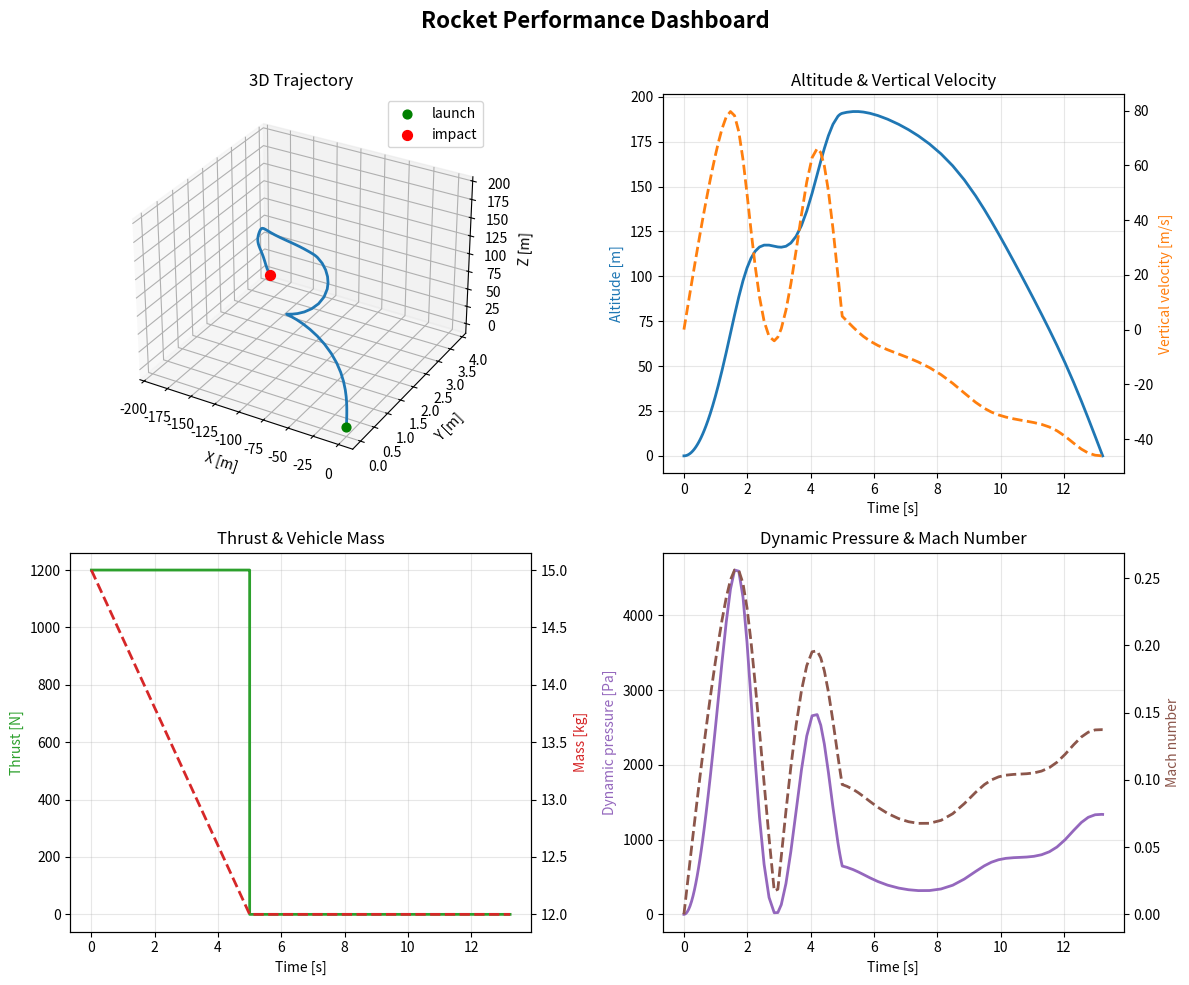

The script that saved this image:
  #!/usr/bin/env python3
"""Atmosphere, vehicle, and 6-DoF rocket flight model."""
from __future__ import annotations

from dataclasses import dataclass, field
from typing import NamedTuple

import matplotlib
matplotlib.use("Agg")
import matplotlib.pyplot as plt
import numpy as np
from numpy.typing import ArrayLike, NDArray
from scipy.integrate import solve_ivp
from scipy.spatial.transform import Rotation as R

G0 = 9.80665                  # standard gravity                         [m/s^2]
R_STAR = 8.31432              # universal gas constant                   [J/(mol K)]
M0 = 0.0289644                # mean molar mass of dry air at sea level  [kg/mol]
R_AIR = R_STAR / M0           # specific gas constant of air (~287.053)  [J/(kg K)]
GAMMA = 1.4                   # ratio of specific heats of air           [-]
R_EARTH = 6_356_766.0         # effective Earth radius (geopotential)    [m]
P_SEA_LEVEL = 101_325.0       # standard sea-level pressure              [Pa]

H_MIN, H_MAX = 0.0, 20_000.0  # supported geometric-altitude range       [m]

# One row per layer:
#   base geopotential altitude Hb [m], base temperature Tb [K], lapse rate L [K/m]
# (L = 0 means an isothermal layer.)
_LAYERS = np.array([
    [0.0,      288.15, -0.0065],   # troposphere
    [11_000.0, 216.65,  0.0000],   # lower stratosphere (isothermal)
])
# Add layers here if H_MAX is raised.
_HB, _TB, _LAPSE = _LAYERS.T


def _layer_temperature(H, Hb, Tb, L):
    return Tb + L * (H - Hb)


def _layer_pressure(H, Hb, Tb, L, Pb):
    T = _layer_temperature(H, Hb, Tb, L)
    safe_L = np.where(L == 0.0, 1.0, L)      # dummy value: the unused branch must not divide by 0
    gradient = Pb * (T / Tb) ** (-G0 / (R_AIR * safe_L))
    isothermal = Pb * np.exp(-G0 * (H - Hb) / (R_AIR * Tb))
    return np.where(L == 0.0, isothermal, gradient)


def _build_base_pressures() -> NDArray[np.float64]:
    Pb = np.empty(len(_LAYERS))
    Pb[0] = P_SEA_LEVEL
    for i in range(1, len(_LAYERS)):
        Pb[i] = _layer_pressure(_HB[i], _HB[i - 1], _TB[i - 1], _LAPSE[i - 1], Pb[i - 1])
    return Pb


_PB = _build_base_pressures()


def _unwrap(x):
    return np.asarray(x)[()]


def _as_altitude(h: ArrayLike) -> NDArray[np.float64]:
    h = np.asarray(h, dtype=float)
    if not np.all((h >= H_MIN) & (h <= H_MAX)):          # NaN fails this test too
        raise ValueError(
            f"altitude must be between {H_MIN:,.0f} and {H_MAX:,.0f} m (got values outside, or NaN)"
        )
    return h


def geopotential_altitude(h: ArrayLike) -> NDArray[np.float64]:
    """Convert geometric to geopotential altitude."""
    h = _as_altitude(h)
    return R_EARTH * h / (R_EARTH + h)


def _temperature_pressure(H):
    i = np.searchsorted(_HB, H, side="right") - 1        # layer index for each altitude
    Hb, Tb, L, Pb = _HB[i], _TB[i], _LAPSE[i], _PB[i]
    return _layer_temperature(H, Hb, Tb, L), _layer_pressure(H, Hb, Tb, L, Pb)


def _state(h: ArrayLike):
    T, P = _temperature_pressure(geopotential_altitude(h))
    return _unwrap(T), _unwrap(P)


def _density(P, T):
    return P / (R_AIR * T)


def _sound_speed(T):
    return np.sqrt(GAMMA * R_AIR * T)


class AtmosphereState(NamedTuple):
    """Atmosphere values at one or more altitudes."""
    altitude: NDArray[np.float64] | float         # geometric altitude    [m]
    temperature: NDArray[np.float64] | float      # T                     [K]
    pressure: NDArray[np.float64] | float         # P                     [Pa]
    density: NDArray[np.float64] | float          # rho                   [kg/m^3]
    speed_of_sound: NDArray[np.float64] | float   # a                     [m/s]


def temperature(h: ArrayLike):
    """Air temperature [K]."""
    return _state(h)[0]


def pressure(h: ArrayLike):
    """Static pressure [Pa]."""
    return _state(h)[1]


def density(h: ArrayLike):
    """Air density [kg/m^3]."""
    T, P = _state(h)
    return _density(P, T)


def speed_of_sound(h: ArrayLike):
    """Speed of sound [m/s]."""
    T, _ = _state(h)
    return _sound_speed(T)


def standard_atmosphere(h: ArrayLike) -> AtmosphereState:
    """Return temperature, pressure, density, and sound speed."""
    h = _as_altitude(h)
    T, P = _state(h)
    return AtmosphereState(_unwrap(h), T, P, _density(P, T), _sound_speed(T))


def wind_velocity(
    h: ArrayLike,
    *,
    surface_wind: tuple[float, float] = (3.0, 1.0),    # (X, Y) background wind [m/s]
    jet_wind: tuple[float, float] = (40.0, 12.0),      # (X, Y) extra wind at the jet core [m/s]
    jet_altitude: float = 11_000.0,                    # altitude of the jet core [m]
    jet_width: float = 3_500.0,                        # jet thickness (std. deviation) [m]
    vertical_amplitude: float = 0.3,                   # peak vertical wind [m/s]
    vertical_wavelength: float = 8_000.0,              # altitude period of vertical wind [m]
) -> NDArray[np.float64]:
    """Return the illustrative east-north-up wind profile [m/s]."""
    h = _as_altitude(h)
    g = np.exp(-0.5 * ((h - jet_altitude) / jet_width) ** 2)     # 0..1 bump around the jet core
    x = surface_wind[0] + jet_wind[0] * g
    y = surface_wind[1] + jet_wind[1] * g
    z = vertical_amplitude * np.sin(2.0 * np.pi * h / vertical_wavelength)
    return np.stack([x, y, z], axis=-1)


@dataclass
class Rocket:
    """Single-stage rocket with constant thrust and linear propellant burn."""

    dry_mass: float
    propellant_mass: float
    burn_time: float
    average_thrust: float
    reference_area: float
    drag_coefficient: float
    moment_of_inertia: float

    # Time-dependent state: set by update(), not constructor arguments.
    time: float = field(default=0.0, init=False)
    mass: float = field(init=False)
    thrust: float = field(init=False)

    def __post_init__(self) -> None:
        for name in ("dry_mass", "burn_time", "reference_area", "moment_of_inertia"):
            value = getattr(self, name)
            if not (np.isfinite(value) and value > 0.0):
                raise ValueError(f"{name} must be a positive number (got {value!r})")
        for name in ("propellant_mass", "average_thrust", "drag_coefficient"):
            value = getattr(self, name)
            if not (np.isfinite(value) and value >= 0.0):
                raise ValueError(f"{name} must be a non-negative number (got {value!r})")
        self.update(0.0)                          # start at ignition: full mass, full thrust

    def update(self, t: float) -> tuple[float, float]:
        """Refresh mass and thrust for elapsed flight time t."""
        t = float(t)
        if not t >= 0.0:                          # also rejects NaN
            raise ValueError(f"flight time must be >= 0 (got {t!r})")
        burned = min(t / self.burn_time, 1.0)     # propellant used so far: 0 at ignition -> 1 at burnout
        self.time = t
        self.mass = self.dry_mass + self.propellant_mass * (1.0 - burned)
        self.thrust = float(self.average_thrust) if t < self.burn_time else 0.0
        return self.mass, self.thrust

    def inertia_matrix(self) -> NDArray[np.float64]:
        wet_mass = self.dry_mass + self.propellant_mass
        scale = self.mass / wet_mass if wet_mass > 0.0 else 1.0
        return np.eye(3, dtype=float) * self.moment_of_inertia * scale


def _normalize_quaternion(q: ArrayLike) -> NDArray[np.float64]:
    q = np.asarray(q, dtype=float)
    norm = np.linalg.norm(q)
    if norm == 0.0:
        raise ValueError("quaternion norm cannot be zero")
    return q / norm


def _quat_conjugate(q: ArrayLike) -> NDArray[np.float64]:
    q = np.asarray(q, dtype=float)
    return np.array([q[0], -q[1], -q[2], -q[3]], dtype=float)


def _quat_multiply(q1: ArrayLike, q2: ArrayLike) -> NDArray[np.float64]:
    q1 = np.asarray(q1, dtype=float)
    q2 = np.asarray(q2, dtype=float)
    return np.array([
        q1[0] * q2[0] - q1[1] * q2[1] - q1[2] * q2[2] - q1[3] * q2[3],
        q1[0] * q2[1] + q1[1] * q2[0] + q1[2] * q2[3] - q1[3] * q2[2],
        q1[0] * q2[2] - q1[1] * q2[3] + q1[2] * q2[0] + q1[3] * q2[1],
        q1[0] * q2[3] + q1[1] * q2[2] - q1[2] * q2[1] + q1[3] * q2[0],
    ], dtype=float)


def _quat_to_rotation_matrix(q: ArrayLike) -> NDArray[np.float64]:
    q = _normalize_quaternion(q)
    w, x, y, z = q
    return np.array([
        [1.0 - 2.0 * (y * y + z * z), 2.0 * (x * y - z * w), 2.0 * (x * z + y * w)],
        [2.0 * (x * y + z * w), 1.0 - 2.0 * (x * x + z * z), 2.0 * (y * z - x * w)],
        [2.0 * (x * z - y * w), 2.0 * (y * z + x * w), 1.0 - 2.0 * (x * x + y * y)],
    ], dtype=float)


def _quat_derivative(q: ArrayLike, w_body: ArrayLike) -> NDArray[np.float64]:
    q = _normalize_quaternion(q)
    w_body = np.asarray(w_body, dtype=float)
    q_w = np.array([0.0, *w_body], dtype=float)
    return 0.5 * _quat_multiply(q, q_w)


def _aero_forces_and_moments(
    rocket: Rocket,
    position: NDArray[np.float64],
    velocity_inertial: NDArray[np.float64],
    q: NDArray[np.float64],
) -> tuple[NDArray[np.float64], NDArray[np.float64], float, float, float]:
    altitude = max(float(position[2]), 0.0)
    rho = density(altitude)
    a = speed_of_sound(altitude)
    wind = np.asarray(wind_velocity(altitude), dtype=float)
    rel = velocity_inertial - wind
    rel_speed = np.linalg.norm(rel)
    if rel_speed < 1e-12:
        return np.zeros(3, dtype=float), np.zeros(3, dtype=float), 0.0, 0.0, rho

    R_b2i = _quat_to_rotation_matrix(q)
    rel_body = R_b2i.T @ rel
    alpha = float(np.arctan2(rel_body[2], rel_body[0]))
    beta = float(np.arctan2(rel_body[1], rel_body[0]))
    q_inf = 0.5 * rho * rel_speed**2
    S = rocket.reference_area
    C_D = 0.5 + 2.0 * alpha**2
    C_L = 2.0 * np.pi * alpha

    u_hat = rel_body / rel_speed
    drag_body = -q_inf * S * C_D * u_hat
    lift_dir = np.array([0.0, 0.0, 1.0], dtype=float)
    lift_body = -q_inf * S * C_L * lift_dir
    F_aero_body = drag_body + lift_body
    F_aero_inertial = R_b2i @ F_aero_body

    # Fixed moment arm and simple coefficients; swap in vehicle aero data when available.
    moment_arm = 0.15
    moment_body = np.array([
        0.0,
        -q_inf * S * moment_arm * C_L,
        0.0,
    ], dtype=float)
    return F_aero_inertial, moment_body, alpha, beta, rho


def rocket_state_derivative(
    t: float,
    y: ArrayLike,
    rocket: Rocket,
) -> NDArray[np.float64]:
    """Return the derivative of the 13-state 6-DoF model."""
    y = np.asarray(y, dtype=float)
    if y.shape[0] != 13:
        raise ValueError(f"state vector must have length 13, got {y.shape[0]}")

    position = y[0:3]
    velocity = y[3:6]
    q = _normalize_quaternion(y[6:10])
    w_body = y[10:13]

    rocket.update(t)
    mass = rocket.mass
    I_matrix = rocket.inertia_matrix()

    grav = np.array([0.0, 0.0, -G0 * mass], dtype=float)
    R_b2i = _quat_to_rotation_matrix(q)
    F_thrust_body = np.array([0.0, 0.0, rocket.thrust], dtype=float)
    F_thrust_inertial = R_b2i @ F_thrust_body

    F_aero_inertial, M_aero_body, alpha, beta, rho = _aero_forces_and_moments(
        rocket, position, velocity, q
    )
    total_force_inertial = grav + F_thrust_inertial + F_aero_inertial

    acceleration = total_force_inertial / mass
    angular_momentum = I_matrix @ w_body
    rotational_accel = np.linalg.solve(I_matrix, M_aero_body - np.cross(w_body, angular_momentum))

    dstate = np.empty(13, dtype=float)
    dstate[0:3] = velocity
    dstate[3:6] = acceleration
    dstate[6:10] = _quat_derivative(q, w_body)
    dstate[10:13] = rotational_accel
    return dstate


def ground_impact(t: float, y: ArrayLike) -> float:
    """Altitude event used to stop integration at ground contact."""
    z = float(np.asarray(y, dtype=float)[2])
    return 1.0 if t <= 0.0 else z


ground_impact.terminal = True
ground_impact.direction = -1


def simulate_rocket(
    rocket: Rocket,
    initial_state: ArrayLike | None = None,
    t_span: tuple[float, float] = (0.0, 30.0),
) -> object:
    """Integrate a 6-DoF trajectory with RK45 until ground impact."""
    if initial_state is None:
        initial_state = np.array([
            0.0, 0.0, 0.0,
            0.0, 0.0, 0.0,
            1.0, 0.0, 0.0, 0.0,
            0.0, 0.0, 0.0,
        ], dtype=float)

    y0 = np.asarray(initial_state, dtype=float)
    if y0.shape != (13,):
        raise ValueError(f"initial_state must have shape (13,), got {y0.shape}")

    sol = solve_ivp(
        fun=lambda t, y: rocket_state_derivative(t, y, rocket),
        t_span=t_span,
        y0=y0,
        method='RK45',
        rtol=1e-6,
        atol=1e-8,
        events=ground_impact,
        dense_output=True,
    )
    return sol


def _flight_metrics(sol: object, rocket: Rocket) -> dict[str, float]:
    if not hasattr(sol, 'y') or sol.y.size == 0:
        raise ValueError("simulation produced no trajectory data")

    t = np.asarray(sol.t, dtype=float)
    x = np.asarray(sol.y[0], dtype=float)
    y = np.asarray(sol.y[1], dtype=float)
    z = np.asarray(sol.y[2], dtype=float)
    vx = np.asarray(sol.y[3], dtype=float)
    vy = np.asarray(sol.y[4], dtype=float)
    vz = np.asarray(sol.y[5], dtype=float)

    altitude = np.maximum(z, 0.0)
    speed = np.sqrt(vx**2 + vy**2 + vz**2)
    mach = np.zeros_like(speed)
    for i in range(len(t)):
        alt_i = float(np.clip(altitude[i], 0.0, H_MAX))
        sound_speed = speed_of_sound(alt_i)
        mach[i] = speed[i] / sound_speed if sound_speed > 0.0 else 0.0

    q_inf = np.zeros_like(speed)
    for i in range(len(t)):
        alt_i = float(np.clip(altitude[i], 0.0, H_MAX))
        rho = density(alt_i)
        q_inf[i] = 0.5 * rho * speed[i]**2

    metrics = {
        "apogee_m": float(np.max(altitude)),
        "apogee_ft": float(np.max(altitude) * 3.280839895),
        "max_velocity_m_s": float(np.max(speed)),
        "max_mach": float(np.max(mach)),
        "burnout_time_s": float(rocket.burn_time),
        "flight_duration_s": float(t[-1]),
        "impact_downrange_m": float(np.hypot(x[-1], y[-1])),
        "max_dynamic_pressure_pa": float(np.max(q_inf)),
    }
    return metrics


def _plot_performance_dashboard(sol: object, rocket: Rocket) -> None:
    t = np.asarray(sol.t, dtype=float)
    x = np.asarray(sol.y[0], dtype=float)
    y = np.asarray(sol.y[1], dtype=float)
    z = np.asarray(sol.y[2], dtype=float)
    vx = np.asarray(sol.y[3], dtype=float)
    vy = np.asarray(sol.y[4], dtype=float)
    vz = np.asarray(sol.y[5], dtype=float)
    speed = np.sqrt(vx**2 + vy**2 + vz**2)

    alt = np.maximum(z, 0.0)
    q_inf = np.zeros_like(speed)
    mach = np.zeros_like(speed)
    thrust_hist = np.zeros_like(t)
    mass_hist = np.zeros_like(t)

    for i, ti in enumerate(t):
        rocket.update(ti)
        thrust_hist[i] = rocket.thrust
        mass_hist[i] = rocket.mass
        alt_i = float(np.clip(alt[i], 0.0, H_MAX))
        rho = density(alt_i)
        q_inf[i] = 0.5 * rho * speed[i]**2
        sound = speed_of_sound(alt_i)
        mach[i] = speed[i] / sound if sound > 0.0 else 0.0

    fig = plt.figure(figsize=(12, 10))
    fig.suptitle("Rocket Performance Dashboard", fontsize=16, fontweight="bold")

    ax = fig.add_subplot(2, 2, 1, projection="3d")
    ax.plot(x, y, z, color="tab:blue", linewidth=2)
    ax.scatter([x[0]], [y[0]], [z[0]], color="green", s=40, label="launch")
    ax.scatter([x[-1]], [y[-1]], [z[-1]], color="red", s=50, label="impact")
    ax.set_title("3D Trajectory")
    ax.set_xlabel("X [m]")
    ax.set_ylabel("Y [m]")
    ax.set_zlabel("Z [m]")
    ax.legend(loc="upper right")
    ax.grid(True, alpha=0.3)

    ax2 = fig.add_subplot(2, 2, 2)
    ax2_twin = ax2.twinx()
    ax2.plot(t, alt, color="tab:blue", linewidth=2, label="Altitude")
    ax2_twin.plot(t, vz, color="tab:orange", linestyle="--", linewidth=2, label="Vertical velocity")
    ax2.set_title("Altitude & Vertical Velocity")
    ax2.set_xlabel("Time [s]")
    ax2.set_ylabel("Altitude [m]", color="tab:blue")
    ax2_twin.set_ylabel("Vertical velocity [m/s]", color="tab:orange")
    ax2.grid(True, alpha=0.3)

    ax3 = fig.add_subplot(2, 2, 3)
    ax3_twin = ax3.twinx()
    ax3.plot(t, thrust_hist, color="tab:green", linewidth=2, label="Thrust")
    ax3_twin.plot(t, mass_hist, color="tab:red", linestyle="--", linewidth=2, label="Mass")
    ax3.set_title("Thrust & Vehicle Mass")
    ax3.set_xlabel("Time [s]")
    ax3.set_ylabel("Thrust [N]", color="tab:green")
    ax3_twin.set_ylabel("Mass [kg]", color="tab:red")
    ax3.grid(True, alpha=0.3)

    ax4 = fig.add_subplot(2, 2, 4)
    ax4_twin = ax4.twinx()
    ax4.plot(t, q_inf, color="tab:purple", linewidth=2, label="Dynamic pressure")
    ax4_twin.plot(t, mach, color="tab:brown", linestyle="--", linewidth=2, label="Mach")
    ax4.set_title("Dynamic Pressure & Mach Number")
    ax4.set_xlabel("Time [s]")
    ax4.set_ylabel("Dynamic pressure [Pa]", color="tab:purple")
    ax4_twin.set_ylabel("Mach number", color="tab:brown")
    ax4.grid(True, alpha=0.3)

    fig.tight_layout(rect=[0, 0, 1, 0.97])
    output_path = "rocket_performance_dashboard.png"
    fig.savefig(output_path, dpi=200, bbox_inches="tight")
    plt.close(fig)
    print(f"\nSaved performance dashboard to {output_path}")


def _self_check() -> None:
    # Layer-boundary values at geopotential altitude H: (H [m], T [K], P [Pa]).
    for H, T_ref, P_ref in [
        (0.0, 288.15, 101_325.0),
        (11_000.0, 216.65, 22_632.06),
        (20_000.0, 216.65, 5_474.889),
    ]:
        T, P = _temperature_pressure(np.float64(H))
        np.testing.assert_allclose([T, P], [T_ref, P_ref], rtol=1e-5)

    sea = standard_atmosphere(0.0)
    np.testing.assert_allclose(
        [sea.density, sea.speed_of_sound], [1.2250, 340.294], rtol=1e-4
    )

    # Table entry at *geometric* 20 km: P = 5529.3 Pa, rho = 0.08891 kg/m^3.
    top = standard_atmosphere(20_000.0)
    np.testing.assert_allclose([top.pressure, top.density], [5529.3, 0.08891], rtol=1e-4)


def _self_check_rocket() -> None:
    r = Rocket(dry_mass=10.0, propellant_mass=4.0, burn_time=2.0, average_thrust=500.0,
               reference_area=0.01, drag_coefficient=0.4, moment_of_inertia=2.0)
    np.testing.assert_allclose([r.mass, r.thrust], [14.0, 500.0], rtol=1e-12)   # at ignition
    np.testing.assert_allclose(r.update(1.0), [12.0, 500.0], rtol=1e-12)        # half the propellant gone
    np.testing.assert_allclose(r.update(2.0), [10.0, 0.0], rtol=1e-12)          # burn time expired
    np.testing.assert_allclose(r.update(60.0), [10.0, 0.0], rtol=1e-12)         # stays burnt out
    try:
        r.update(-1.0)
    except ValueError:
        pass
    else:
        raise AssertionError("negative flight time should raise ValueError")


def main() -> None:
    _self_check()
    _self_check_rocket()
    print("Self-checks passed: atmosphere reference values and Rocket mass/thrust model\n")

    h = np.array([0, 1_000, 2_000, 5_000, 8_000, 11_000, 15_000, 20_000], dtype=float)
    atm = standard_atmosphere(h)
    wind = wind_velocity(h)                      # shape (8, 3): columns are X, Y, Z
    wind = np.round(wind, 2) + 0.0               # display only: avoids "-0.00" from float noise

    header = (
        f"{'h [m]':>8}{'T [K]':>9}{'P [Pa]':>11}{'rho [kg/m^3]':>14}{'a [m/s]':>10}"
        f"{'Wx':>8}{'Wy':>8}{'Wz':>8}"
    )
    print(header)
    print("-" * len(header))
    for k in range(len(h)):
        print(
            f"{atm.altitude[k]:8.0f}{atm.temperature[k]:9.2f}{atm.pressure[k]:11.1f}"
            f"{atm.density[k]:14.5f}{atm.speed_of_sound[k]:10.2f}"
            f"{wind[k, 0]:8.2f}{wind[k, 1]:8.2f}{wind[k, 2]:8.2f}"
        )
    print("\nWind components in m/s: X = east, Y = north, Z = up.")

    # Example vehicle (placeholder numbers): 12 kg dry + 3 kg propellant, 1200 N for 5 s.
    rocket = Rocket(
        dry_mass=12.0,
        propellant_mass=3.0,
        burn_time=5.0,
        average_thrust=1200.0,
        reference_area=np.pi * 0.05**2,          # 10 cm diameter body [m^2]
        drag_coefficient=0.5,
        moment_of_inertia=8.0,                   # [kg m^2]
    )
    print("\nExample rocket, mass and thrust vs flight time:")
    print(f"{'t [s]':>8}{'mass [kg]':>12}{'thrust [N]':>12}")
    for t in (0.0, 1.0, 2.5, 4.9, 5.0, 6.0):
        mass, thrust = rocket.update(t)
        print(f"{t:8.1f}{mass:12.3f}{thrust:12.1f}")

    # Example 6-DoF launch integration using RK45.
    launch_rocket = Rocket(
        dry_mass=12.0,
        propellant_mass=3.0,
        burn_time=5.0,
        average_thrust=1200.0,
        reference_area=np.pi * 0.05**2,
        drag_coefficient=0.5,
        moment_of_inertia=8.0,
    )
    y0 = np.array([
        0.0, 0.0, 0.0,
        0.0, 0.0, 0.0,
        1.0, 0.0, 0.0, 0.0,
        0.0, 0.0, 0.0,
    ], dtype=float)
    launch = simulate_rocket(launch_rocket, initial_state=y0, t_span=(0.0, 20.0))
    metrics = _flight_metrics(launch, launch_rocket)

    print("\n6-DoF flight integration: RK45 solution")
    print(f"status={launch.status}; events={len(launch.t_events[0])}; final time={launch.t[-1]:.2f} s")
    if launch.t.size:
        x, y, z = launch.y[0:3, -1]
        print(f"final position (x, y, z) = ({x:.2f}, {y:.2f}, {z:.2f}) m")

    print("\nPerformance metrics:")
    print(f"  Apogee altitude     : {metrics['apogee_m']:.1f} m ({metrics['apogee_ft']:.1f} ft)")
    print(f"  Max velocity        : {metrics['max_velocity_m_s']:.1f} m/s ({metrics['max_velocity_m_s'] / 343.0:.2f} Mach)")
    print(f"  Burnout time        : {metrics['burnout_time_s']:.2f} s")
    print(f"  Flight duration     : {metrics['flight_duration_s']:.2f} s")
    print(f"  Downrange impact    : {metrics['impact_downrange_m']:.1f} m")

    _plot_performance_dashboard(launch, launch_rocket)


if __name__ == "__main__":
    main()
